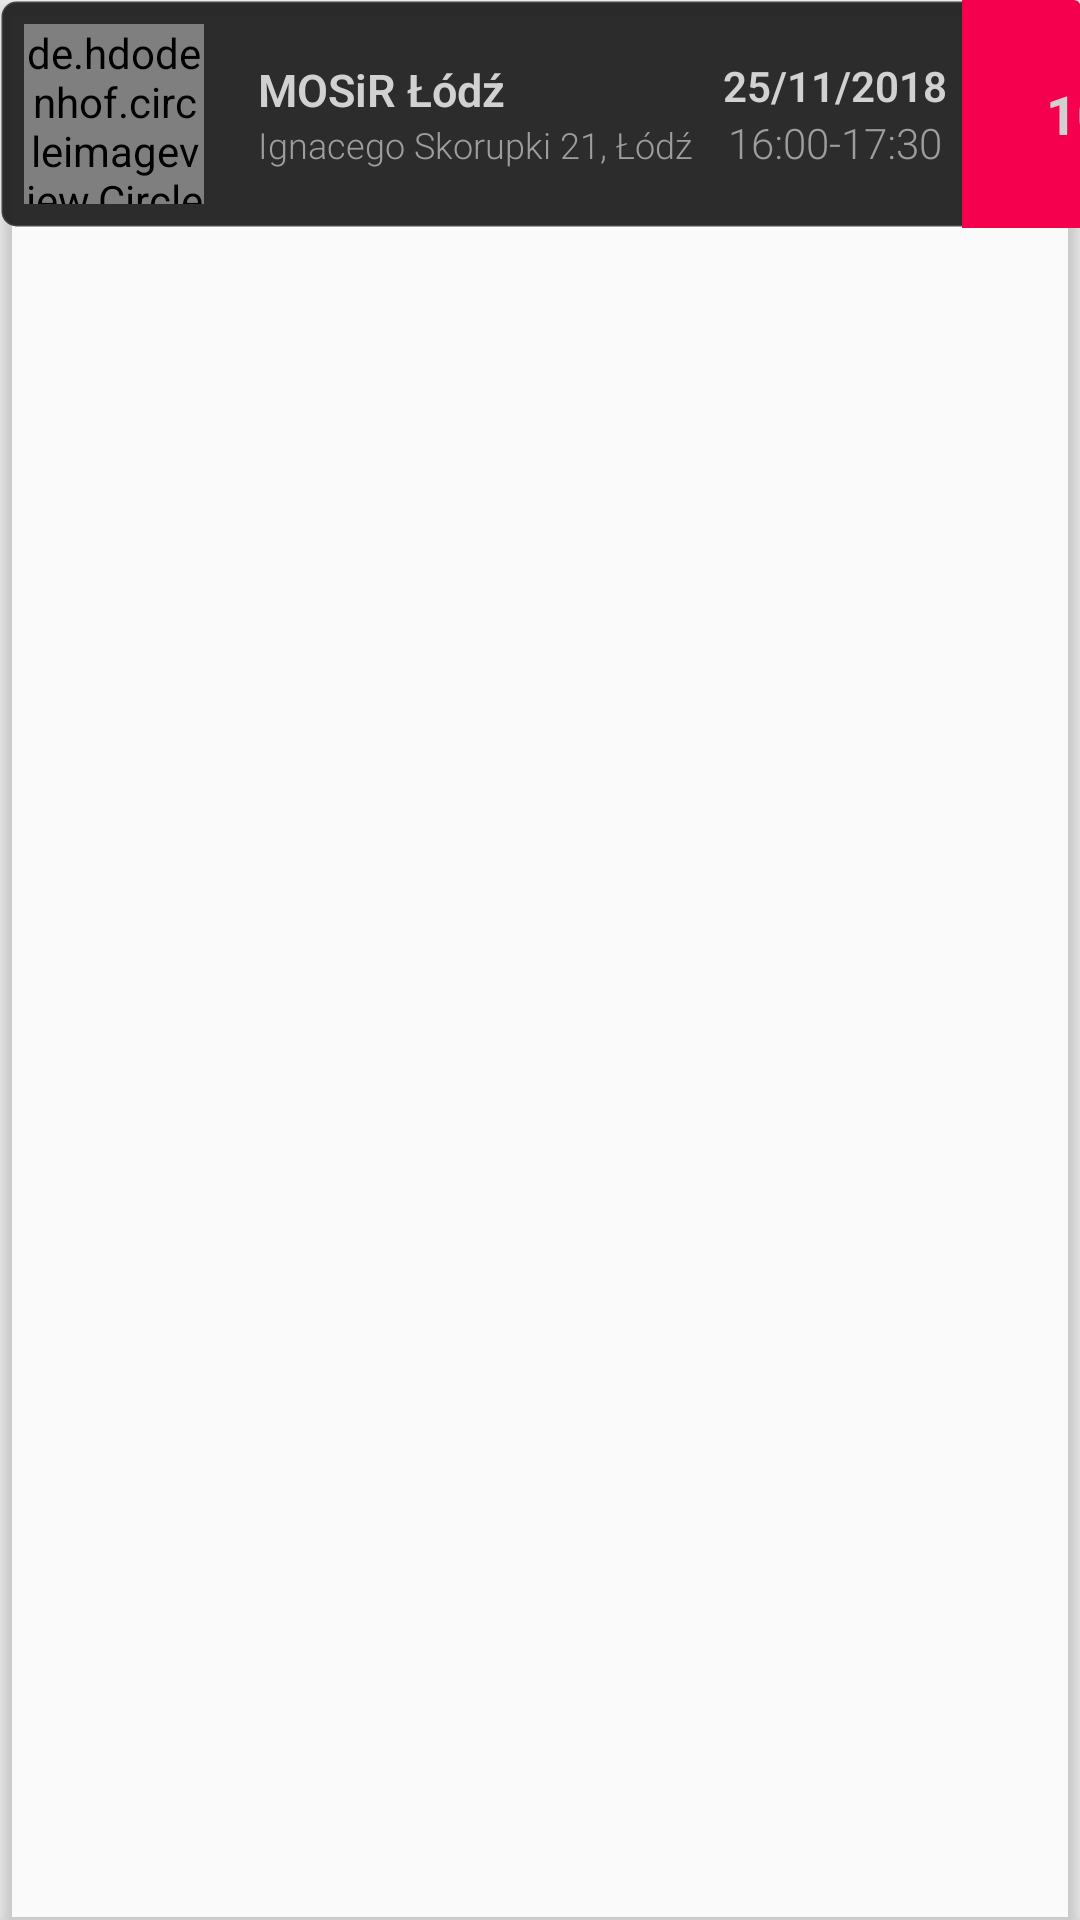

Write the Android layout XML for this screen, with the resource values it uses.
<!-- AndroidManifest.xml: application theme AppTheme -->
<!-- res/layout/history_row.xml -->
<?xml version="1.0" encoding="utf-8"?>
<android.support.v7.widget.CardView xmlns:android="http://schemas.android.com/apk/res/android"
    xmlns:app="http://schemas.android.com/apk/res-auto"
    android:layout_width="match_parent"
    android:layout_height="wrap_content"
    android:layout_margin="3dp"
    android:gravity="center"
    app:cardBackgroundColor="#00000000"
    app:cardElevation="3dp">

    <HorizontalScrollView
        android:layout_width="wrap_content"
        android:layout_height="wrap_content"
        android:scrollbars="none">

        <LinearLayout
            android:id="@+id/user_history_layout"
            android:layout_width="match_parent"
            android:layout_height="match_parent"
            android:background="@drawable/item_outline_dark"
            android:gravity="center"
            android:orientation="horizontal">

            <de.hdodenhof.circleimageview.CircleImageView
                android:id="@+id/uh_image"
                android:layout_width="60dp"
                android:layout_height="60dp"
                android:layout_margin="8dp"
                android:src="@drawable/id1img1"
                app:civ_border_color="#d2d2d2"
                app:civ_border_width="1dp" />

            <LinearLayout
                android:layout_width="match_parent"
                android:layout_height="wrap_content"
                android:layout_marginLeft="10dp"
                android:layout_weight="0.5"
                android:gravity="center"
                android:orientation="vertical">

                <TextView
                    android:id="@+id/uh_name"
                    android:layout_width="match_parent"
                    android:layout_height="match_parent"
                    android:fontFamily="sans-serif-light"
                    android:text="MOSiR Łódź"
                    android:textColor="@color/iconTextColor"
                    android:textSize="15dp"
                    android:textStyle="bold" />

                <TextView
                    android:id="@+id/uh_address"
                    android:layout_width="match_parent"
                    android:layout_height="match_parent"
                    android:fontFamily="sans-serif-light"
                    android:text="Ignacego Skorupki 21, Łódź"
                    android:textColor="@color/iconColor"
                    android:textSize="12dp" />
            </LinearLayout>

            <LinearLayout
                android:layout_width="match_parent"
                android:layout_height="wrap_content"
                android:layout_marginLeft="10dp"
                android:layout_weight="0.75"
                android:gravity="center"
                android:orientation="vertical">

                <TextView
                    android:id="@+id/uh_date"
                    android:layout_width="wrap_content"
                    android:layout_height="match_parent"
                    android:fontFamily="sans-serif-light"
                    android:text="25/11/2018"
                    android:textColor="@color/iconTextColor"
                    android:textSize="14dp"
                    android:textStyle="bold" />

                <TextView
                    android:id="@+id/uh_hours"
                    android:layout_width="wrap_content"
                    android:layout_height="match_parent"
                    android:fontFamily="sans-serif-light"
                    android:text="16:00-17:30"
                    android:textColor="@color/iconColor"
                    android:textSize="14dp" />

            </LinearLayout>

            <LinearLayout

                android:layout_width="wrap_content"
                android:layout_height="match_parent"
                android:layout_marginLeft="5dp"
                android:gravity="center"
                android:background="@color/magentalv2">

                <ImageView
                    android:layout_width="23dp"
                    android:layout_height="wrap_content"
                    android:background="@drawable/ic_money"
                    android:backgroundTint="@color/iconTextColor"/>

                <TextView
                    android:id="@+id/uh_rentalPrice"
                    android:layout_width="wrap_content"
                    android:layout_height="wrap_content"
                    android:text="100 zł"
                    android:paddingLeft="5dp"
                    android:paddingRight="5dp"
                    android:textSize="18dp"
                    android:textStyle="bold"
                    android:textColor="@color/iconTextColor"
                    />

            </LinearLayout>
        </LinearLayout>
    </HorizontalScrollView>


</android.support.v7.widget.CardView>
<!-- resources referenced by this layout -->
<resources>
  <color name="iconColor">#9d9d9d</color>
  <color name="iconTextColor">#d1d1d1</color>
  <color name="magentalv2">#F5004E</color>
  <!-- drawable id1img1: png bitmap (drawable, 129342 bytes) -->
  <!-- drawable item_outline_dark (drawable) -->
  <?xml version="1.0" encoding="utf-8"?>
  <shape xmlns:android="http://schemas.android.com/apk/res/android"
      android:shape="rectangle">
      <solid android:color="#f5242424"/>
      <corners
          android:radius="5dp" />
      <stroke
          android:width="1dp"
          android:color="#1effffff" />
  </shape>
  <style name="AppTheme" parent="Theme.AppCompat.Light.NoActionBar">
          <item name="android:windowTranslucentStatus">true</item>
          <item name="android:navigationBarColor">#161616</item>
      </style>
</resources>
